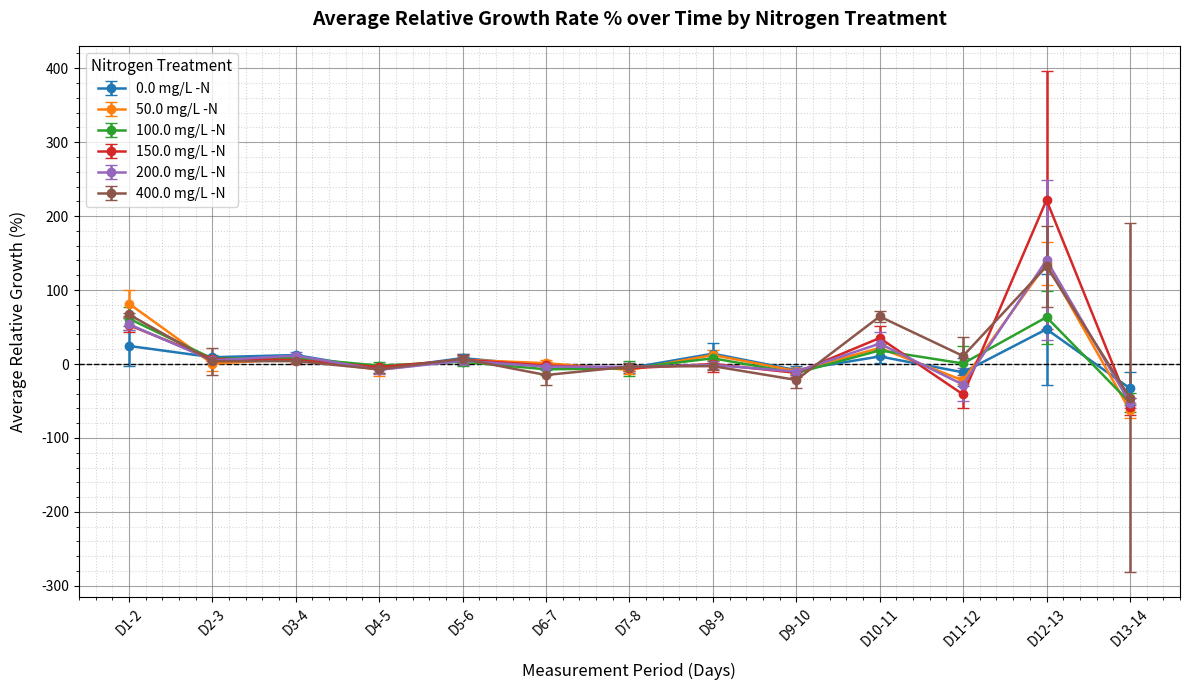

Reproduce this figure in Python.
import matplotlib.pyplot as plt
import numpy as np
import pandas as pd

# Define the time intervals and mapped midpoints/labels
days = [
    "D1-2",
    "D2-3",
    "D3-4",
    "D4-5",
    "D5-6",
    "D6-7",
    "D7-8",
    "D8-9",
    "D9-10",
    "D10-11",
    "D11-12",
    "D12-13",
    "D13-14",
]

# Average Relative Growth Data
avg_data = {
    0.00: [
        24.43,
        9.13,
        12.13,
        -7.00,
        7.98,
        -2.54,
        -5.47,
        13.96,
        -8.29,
        10.20,
        -11.26,
        47.09,
        -32.87,
    ],
    50.00: [
        81.72,
        0.50,
        6.70,
        -7.65,
        5.71,
        1.14,
        -8.07,
        12.17,
        -9.50,
        21.73,
        -22.29,
        136.16,
        -62.79,
    ],
    100.00: [
        61.38,
        7.40,
        8.08,
        -2.13,
        2.97,
        -7.16,
        -5.83,
        7.76,
        -12.24,
        18.43,
        0.69,
        63.34,
        -52.17,
    ],
    150.00: [
        52.65,
        6.92,
        5.37,
        -4.17,
        5.73,
        -1.99,
        -5.79,
        -0.10,
        -11.92,
        35.15,
        -41.23,
        221.73,
        -58.00,
    ],
    200.00: [
        53.76,
        4.89,
        11.39,
        -7.92,
        4.36,
        -3.53,
        -3.83,
        -1.32,
        -10.18,
        27.53,
        -27.92,
        140.48,
        -52.64,
    ],
    400.00: [
        67.00,
        3.78,
        3.87,
        -7.15,
        6.99,
        -14.91,
        -3.53,
        -2.87,
        -21.56,
        64.26,
        10.81,
        132.07,
        -45.52,
    ],
}

# Standard Deviation Data
std_data = {
    0.00: [
        27.02,
        3.38,
        0.76,
        4.63,
        5.99,
        4.62,
        6.88,
        14.72,
        6.25,
        9.25,
        19.15,
        74.82,
        22.65,
    ],
    50.00: [
        18.20,
        10.48,
        2.00,
        8.27,
        4.56,
        4.54,
        5.94,
        6.37,
        3.77,
        4.78,
        4.89,
        29.52,
        10.49,
    ],
    100.00: [
        15.41,
        2.51,
        1.41,
        4.83,
        5.39,
        7.59,
        10.25,
        3.63,
        2.93,
        8.05,
        23.72,
        35.62,
        12.53,
    ],
    150.00: [
        9.61,
        2.31,
        5.17,
        3.01,
        6.07,
        3.58,
        3.61,
        10.96,
        6.04,
        16.52,
        18.72,
        174.69,
        11.60,
    ],
    200.00: [
        8.28,
        3.65,
        4.18,
        5.96,
        5.63,
        3.95,
        3.13,
        5.46,
        5.25,
        16.30,
        22.65,
        108.35,
        6.87,
    ],
    400.00: [
        1.41,
        18.00,
        3.04,
        5.00,
        6.46,
        13.11,
        5.36,
        4.79,
        10.66,
        7.57,
        26.36,
        54.43,
        236.08,
    ],
}

# Create DataFrames
df_avg = pd.DataFrame(avg_data, index=days)
df_std = pd.DataFrame(std_data, index=days)

# Setup figure and axis
fig, ax = plt.subplots(figsize=(12, 7))

# Plot each treatment with error bars
for treatment in df_avg.columns:
    ax.errorbar(
        x=df_avg.index,
        y=df_avg[treatment],
        yerr=df_std[treatment],
        label=f"{treatment} mg/L -N",
        marker="o",
        capsize=4,
        linewidth=1.8,
    )

# Set titles and axis labels
ax.set_title(
    "Average Relative Growth Rate % over Time by Nitrogen Treatment",
    fontsize=14,
    pad=15,
    fontweight="bold",
)
ax.set_xlabel("Measurement Period (Days)", fontsize=12, labelpad=10)
ax.set_ylabel("Average Relative Growth (%)", fontsize=12, labelpad=10)

# Enable major and minor grid lines
ax.minorticks_on()
ax.grid(visible=True, which="major", color="#666666", linestyle="-", alpha=0.6)
ax.grid(visible=True, which="minor", color="#999999", linestyle=":", alpha=0.4)

# Add horizontal zero-line for reference (growth vs decay)
ax.axhline(0, color="black", linewidth=1, linestyle="--")

# Customize legend and layout
ax.legend(title="Nitrogen Treatment", title_fontsize="11", loc="upper left")
plt.xticks(rotation=45)
plt.tight_layout()

# Display the plot
plt.show()
